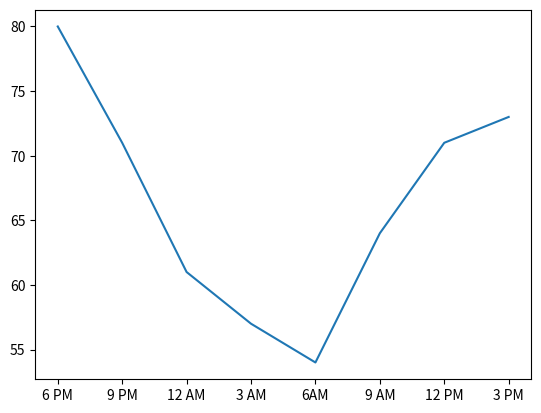

Recreate this plot in Python.
import matplotlib.pyplot as plt

hours_of_day = [
        "6 PM", "9 PM", "12 AM",
        "3 AM", "6AM", "9 AM", "12 PM",
        "3 PM"]

x_count = [x for x in range(len(hours_of_day))]

temperatures_of_day = [80, 71, 61, 57, 54, 64, 71, 73]

def plot_data(x, y):
    plt.plot(x, y)

def plot_xticks(x_dummy_values, xticks):
    plt.xticks(x_dummy_values, xticks)

plot_data(x_count, temperatures_of_day)
plot_xticks(x_count, hours_of_day)
plt.show()
